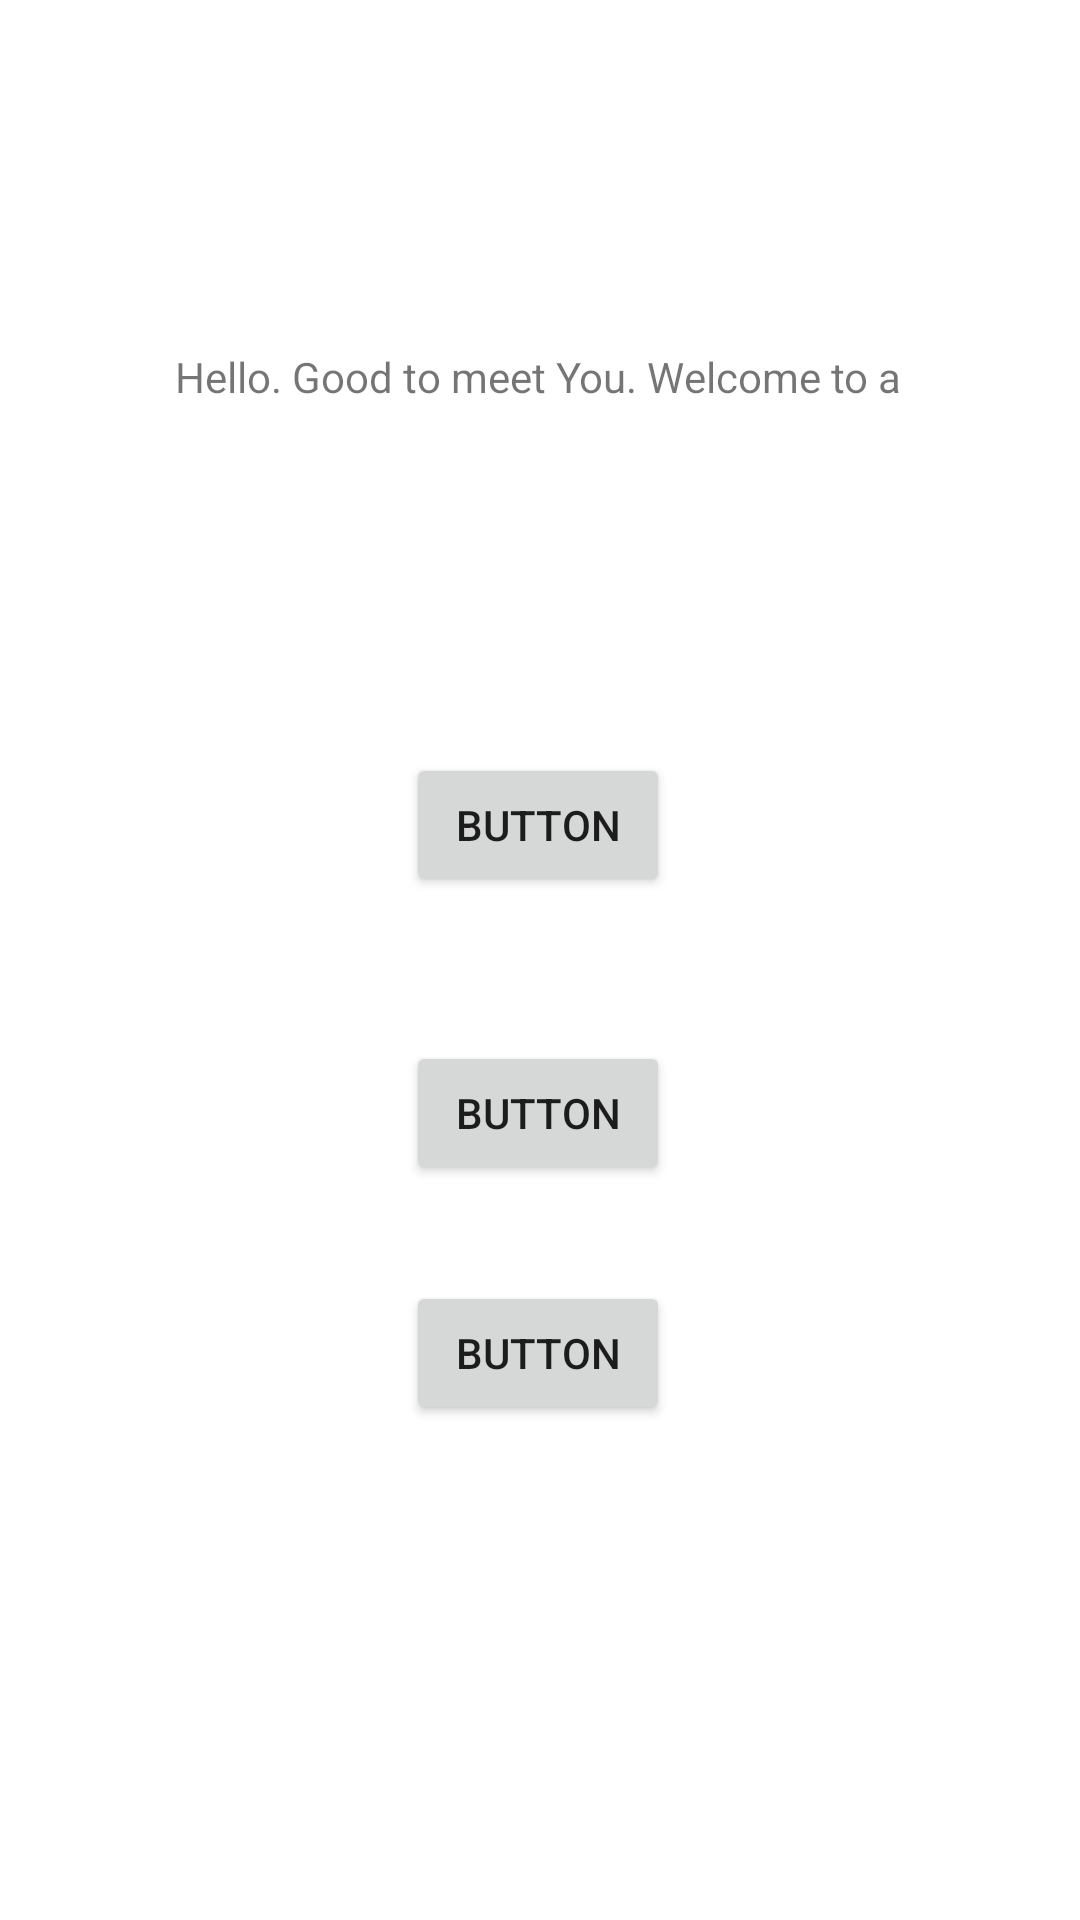

Produce the Android XML layout that renders to this screen, including the resource entries it uses.
<!-- AndroidManifest.xml: application theme Theme.AllCalculation -->
<!-- res/layout/fragment_home_.xml -->
<?xml version="1.0" encoding="utf-8"?>
<androidx.constraintlayout.widget.ConstraintLayout xmlns:android="http://schemas.android.com/apk/res/android"
    xmlns:app="http://schemas.android.com/apk/res-auto"
    xmlns:tools="http://schemas.android.com/tools"
    android:layout_width="match_parent"
    android:layout_height="match_parent"
    tools:context=".Home_Fragment">


    <TextView
        android:id="@+id/textView2"
        android:layout_width="wrap_content"
        android:layout_height="wrap_content"
        android:layout_marginTop="116dp"
        android:text="Hello. Good to meet You. Welcome to a"
        app:layout_constraintEnd_toEndOf="parent"
        app:layout_constraintHorizontal_bias="0.497"
        app:layout_constraintStart_toStartOf="parent"
        app:layout_constraintTop_toTopOf="parent" />

    <Button
        android:id="@+id/button"
        android:layout_width="wrap_content"
        android:layout_height="wrap_content"
        android:layout_marginTop="116dp"
        android:text="Button"
        app:layout_constraintEnd_toEndOf="parent"
        app:layout_constraintHorizontal_bias="0.498"
        app:layout_constraintStart_toStartOf="parent"
        app:layout_constraintTop_toBottomOf="@+id/textView2" />

    <Button
        android:id="@+id/button2"
        android:layout_width="wrap_content"
        android:layout_height="wrap_content"
        android:layout_marginTop="48dp"
        android:text="Button"
        app:layout_constraintEnd_toEndOf="parent"
        app:layout_constraintHorizontal_bias="0.498"
        app:layout_constraintStart_toStartOf="parent"
        app:layout_constraintTop_toBottomOf="@+id/button" />

    <Button
        android:id="@+id/button3"
        android:layout_width="wrap_content"
        android:layout_height="wrap_content"
        android:layout_marginTop="32dp"
        android:text="Button"
        app:layout_constraintEnd_toEndOf="parent"
        app:layout_constraintHorizontal_bias="0.498"
        app:layout_constraintStart_toStartOf="parent"
        app:layout_constraintTop_toBottomOf="@+id/button2" />
</androidx.constraintlayout.widget.ConstraintLayout>
<!-- resources referenced by this layout -->
<resources>
  <style name="Theme.AllCalculation" parent="Base.Theme.AllCalculation" />
  <style name="Base.Theme.AllCalculation" parent="Theme.MaterialComponents.DayNight.DarkActionBar">
          
          
      </style>
</resources>
